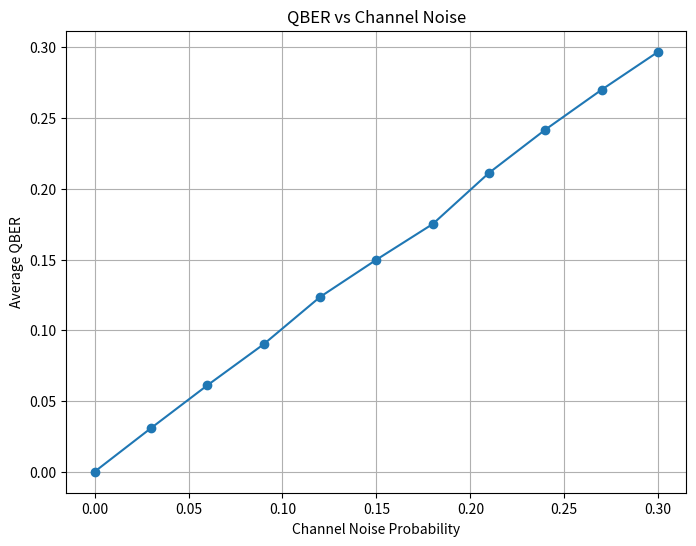

Recreate this plot in Python.
import random
import numpy as np
import matplotlib.pyplot as plt

n = 100
trials = 500

noise_levels = np.arange(0, 0.31, 0.03)

avg_qbers = []

for noise in noise_levels:

    qber_list = []

    for _ in range(trials):

        alice_bits = [random.randint(0,1) for _ in range(n)]
        alice_bases = [random.choice(['+','x']) for _ in range(n)]

        bob_bases = [random.choice(['+','x']) for _ in range(n)]

        bob_results = []

        for i in range(n):

            transmitted_bit = alice_bits[i]

            # Channel noise flips the bit
            if random.random() < noise:
                transmitted_bit = 1 - transmitted_bit

            if alice_bases[i] == bob_bases[i]:
                bob_results.append(transmitted_bit)
            else:
                bob_results.append(random.randint(0,1))

        alice_key = []
        bob_key = []

        for i in range(n):

            if alice_bases[i] == bob_bases[i]:

                alice_key.append(alice_bits[i])
                bob_key.append(bob_results[i])

        if len(alice_key) > 0:

            errors = sum(
                a != b
                for a,b in zip(alice_key,bob_key)
            )

            qber_list.append(
                errors / len(alice_key)
            )

    avg_qber = np.mean(qber_list)

    avg_qbers.append(avg_qber)

    print(
        f"Noise = {noise:.2f} | "
        f"Average QBER = {avg_qber:.4f}"
    )

plt.figure(figsize=(8,6))
plt.plot(noise_levels,avg_qbers,marker='o')
plt.xlabel("Channel Noise Probability")
plt.ylabel("Average QBER")
plt.title("QBER vs Channel Noise")
plt.grid(True)
plt.show()
